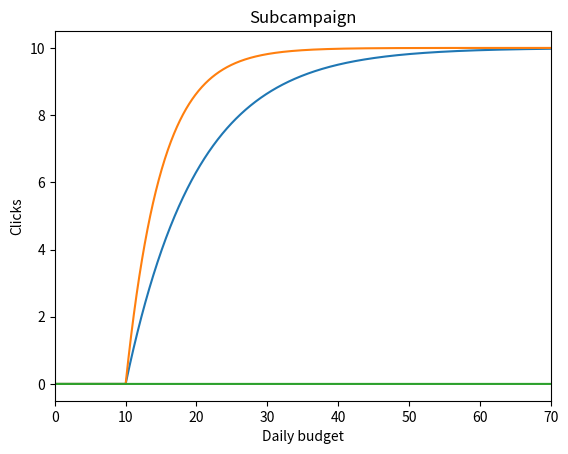

This chart was generated by the following Python code:
import numpy as np
import matplotlib.pyplot as plt
from functools import partial


# Punto 2

class User:
    def __init__(self, max_budget, bid, slope):
        self.max_budget = max_budget
        self.bid = bid
        self.slope = slope
        self.x = []
        self.y = []
        self.generate()

    # Returns a tuple containing x and y values of a user clicks curve.
    def generate(self):
        # Linear space from 0 to bid value, y is 0 for everything.
        x_0 = np.linspace(0, self.bid, self.bid * 20)
        y_0 = np.zeros(self.bid * 20)

        # Linear space from bid value to max_budget, y is exponential.
        x_1 = np.linspace(self.bid, self.max_budget, self.max_budget * 20)
        x = np.linspace(0, self.max_budget - self.bid, self.max_budget * 20)
        y_1 = (1 - np.exp(self.slope * x)) * 10

        self.x = np.append(x_0, x_1)
        self.y = np.append(y_0, y_1)

    def plot(self):
        plt.plot(self.x, self.y)
        plt.title("User")
        plt.xlabel("Daily budget")
        plt.xlim((0, self.max_budget))
        plt.ylabel("Clicks")
        plt.show()


class Subcampaign:
    def __init__(self, n_users, prob_users, max_budget, bid, daily_budget_values):
        self.n_users = n_users
        # One probability for each user.
        self.prob_users = prob_users
        self.max_budget = max_budget
        self.bid = bid
        # Arms.
        self.daily_budget_values = daily_budget_values
        self.users = []
        self.x = []
        self.y = []
        self.generate()

    def generate(self):
        # Slope for each user curve.
        slopes = [-0.1 * (1), -0.1 * (2), -0.1 * (3)]

        # Generate a curve for each user.
        for i in range(self.n_users):
            new_user = User(self.max_budget, self.bid, slopes[i])
            self.users.append(new_user)

        # Create subcampaign curve.
        self.x = self.users[0].x
        self.y = self.x.copy()

        for i in range(len(self.x)):
            self.y[i] = 0
            y_temp = 0
            for pos in range(0, self.n_users):
                y_temp = y_temp + self.users[pos].y[i] * self.prob_users[pos]
            np.append(self.y, y_temp)

    def plot(self):
        for u in range(0, self.n_users):
            self.users[u].plot()
        plt.plot(self.x, self.y)
        plt.title("Subcampaign")
        plt.xlabel("Daily budget")
        plt.xlim((0, self.max_budget))
        plt.ylabel("Clicks")
        plt.show()


class Environment:

    def __init__(self, daily_budget_values, sigma, n_users, n_subcampaign, max_budget, bid, prob_users):
        # Arms.
        self.daily_budget_values = daily_budget_values
        # self.means = self.fun(daily_budget_values)
        # self.sigmas = np.ones(len(daily_budget_values)) * sigma
        self.n_users = n_users
        self.n_subcampaigns = n_subcampaign
        self.max_budget = max_budget
        self.bid = bid
        self.prob_users = prob_users
        self.subcampaigns = []
        for s in range(0, n_subcampaign):
            new_subc = Subcampaign(
                self.n_users, self.prob_users[s], self.max_budget, self.bid, self.daily_budget_values
            )
            self.subcampaigns.append(new_subc)

    def plot(self):
        for s in range(0, self.n_subcampaigns):
            self.subcampaigns[s].plot()


'''user = User(max_budget=70, bid=10, slope=-0.1)
user.plot()'''

subc = Subcampaign(n_users=2, prob_users=[0.5, 0.5], max_budget=70, bid=10, daily_budget_values=[10, 20, 30])
subc.plot()
'''

env = Environment(
    daily_budget_values=[10, 20, 30],
    sigma=0,
    n_users=3,
    n_subcampaign=5,
    max_budget=70,
    bid=10,
    prob_users=[
        [0.80, 0.10, 0.10],
        [0.80, 0.10, 0.10],
        [0.80, 0.10, 0.10],
        [0.80, 0.10, 0.10],
        [0.80, 0.10, 0.10]
    ]
)
env.plot()'''
